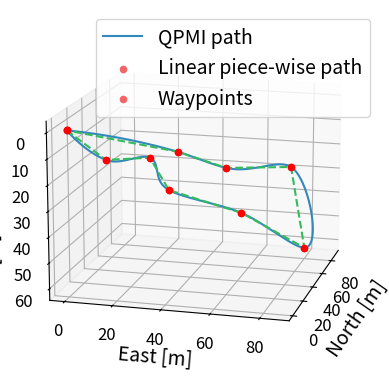

Python code for this plot:
import numpy as np
import matplotlib.pyplot as plt

from scipy.optimize import fminbound
from mpl_toolkits.mplot3d import Axes3D

from typing import Tuple

class QPMI():
    def __init__(self, waypoints):
        self.waypoints = waypoints
        self.wp_idx = 0
        self.us = self._calculate_us()
        self.length = self.us[-1]
        self.calculate_quadratic_params()
    
    def _calculate_us(self):
        diff = np.diff(self.waypoints, axis=0)
        seg_lengths = np.cumsum(np.sqrt(np.sum(diff**2, axis=1)))
        return np.array([0,*seg_lengths[:]])
    
    def calculate_quadratic_params(self):
        self.x_params = []
        self.y_params = []
        self.z_params = []
        for n in range(1, len(self.waypoints)-1):
            wp_prev = self.waypoints[n-1]
            wp_n = self.waypoints[n]
            wp_next = self.waypoints[n+1]
            
            u_prev = self.us[n-1]
            u_n = self.us[n]
            u_next = self.us[n+1]

            U_n = np.vstack([np.hstack([u_prev**2, u_prev, 1]),
                           np.hstack([u_n**2, u_n, 1]),
                           np.hstack([u_next**2, u_next, 1])])
            x_params_n = np.linalg.inv(U_n).dot(np.array([wp_prev[0], wp_n[0], wp_next[0]]))
            y_params_n = np.linalg.inv(U_n).dot(np.array([wp_prev[1], wp_n[1], wp_next[1]]))
            z_params_n = np.linalg.inv(U_n).dot(np.array([wp_prev[2], wp_n[2], wp_next[2]]))

            self.x_params.append(x_params_n)
            self.y_params.append(y_params_n)
            self.z_params.append(z_params_n)


    def get_u_index(self, u):
        n = 0
        while n < len(self.us) - 1:
            if u <= self.us[n+1]:
                break
            else:
                n += 1
        return n


    def calculate_ur(self, u):
        n = self.get_u_index(u)
        # ur = (u - self.us[n]) / (self.us[n+1] - self.us[n])
        try:
            ur = (u - self.us[n]) / (self.us[n+1] - self.us[n])
        except IndexError:
            print("n:", n)
            print("u:", u)
            print("us:", self.us)
            ur = (u - self.us[n]) / (self.us[n+1] - self.us[n])
        return ur


    def calculate_uf(self, u):
        n = self.get_u_index(u)
        uf = (self.us[n+1]-u)/(self.us[n+1] - self.us[n])
        return uf        


    def __call__(self, u):
        if u >= self.us[0] and u <= self.us[1]: # first stretch
            ax = self.x_params[0][0]
            ay = self.y_params[0][0]
            az = self.z_params[0][0]
            bx = self.x_params[0][1]
            by = self.y_params[0][1]
            bz = self.z_params[0][1]
            cx = self.x_params[0][2]
            cy = self.y_params[0][2]
            cz = self.z_params[0][2]
            
            x = ax*u**2 + bx*u + cx
            y = ay*u**2 + by*u + cy
            z = az*u**2 + bz*u + cz

        elif u >= self.us[-2]-0.001 and u <= self.us[-1]: # last stretch
            ax = self.x_params[-1][0]
            ay = self.y_params[-1][0]
            az = self.z_params[-1][0]
            bx = self.x_params[-1][1]
            by = self.y_params[-1][1]
            bz = self.z_params[-1][1]
            cx = self.x_params[-1][2]
            cy = self.y_params[-1][2]
            cz = self.z_params[-1][2]
            
            x = ax*u**2 + bx*u + cx
            y = ay*u**2 + by*u + cy
            z = az*u**2 + bz*u + cz

        else: # else we are in the intermediate waypoints and we use membership functions to calc polynomials
            n = self.get_u_index(u)
            ur = self.calculate_ur(u)
            uf = self.calculate_uf(u)
            
            ax1 = self.x_params[n-1][0]
            ay1 = self.y_params[n-1][0]
            az1 = self.z_params[n-1][0]
            bx1 = self.x_params[n-1][1]
            by1 = self.y_params[n-1][1]
            bz1 = self.z_params[n-1][1]
            cx1 = self.x_params[n-1][2]
            cy1 = self.y_params[n-1][2]
            cz1 = self.z_params[n-1][2]
            
            x1 = ax1*u**2 + bx1*u + cx1
            y1 = ay1*u**2 + by1*u + cy1
            z1 = az1*u**2 + bz1*u + cz1

            ax2 = self.x_params[n][0]
            ay2 = self.y_params[n][0]
            az2 = self.z_params[n][0]
            bx2 = self.x_params[n][1]
            by2 = self.y_params[n][1]
            bz2 = self.z_params[n][1]
            cx2 = self.x_params[n][2]
            cy2 = self.y_params[n][2]
            cz2 = self.z_params[n][2]
            
            x2 = ax2*u**2 + bx2*u + cx2
            y2 = ay2*u**2 + by2*u + cy2
            z2 = az2*u**2 + bz2*u + cz2

            x = ur*x2 + uf*x1
            y = ur*y2 + uf*y1
            z = ur*z2 + uf*z1

        return np.array([x,y,z])


    def calculate_gradient(self, u):
        if u >= self.us[0] and u <= self.us[1]: # first stretch
            ax = self.x_params[0][0]
            ay = self.y_params[0][0]
            az = self.z_params[0][0]
            bx = self.x_params[0][1]
            by = self.y_params[0][1]
            bz = self.z_params[0][1]
            
            dx = ax*u*2 + bx
            dy = ay*u*2 + by
            dz = az*u*2 + bz
        elif u >= self.us[-2]: # last stretch
            ax = self.x_params[-1][0]
            ay = self.y_params[-1][0]
            az = self.z_params[-1][0]
            bx = self.x_params[-1][1]
            by = self.y_params[-1][1]
            bz = self.z_params[-1][1]
            
            dx = ax*u*2 + bx
            dy = ay*u*2 + by
            dz = az*u*2 + bz
        else: # else we are in the intermediate waypoints and we use membership functions to calc polynomials
            n = self.get_u_index(u)
            ur = self.calculate_ur(u)
            uf = self.calculate_uf(u)
            
            ax1 = self.x_params[n-1][0]
            ay1 = self.y_params[n-1][0]
            az1 = self.z_params[n-1][0]
            bx1 = self.x_params[n-1][1]
            by1 = self.y_params[n-1][1]
            bz1 = self.z_params[n-1][1]
            
            dx1 = ax1*u*2 + bx1
            dy1 = ay1*u*2 + by1
            dz1 = az1*u*2 + bz1

            ax2 = self.x_params[n][0]
            ay2 = self.y_params[n][0]
            az2 = self.z_params[n][0]
            bx2 = self.x_params[n][1]
            by2 = self.y_params[n][1]
            bz2 = self.z_params[n][1]
            
            dx2 = ax2*u*2 + bx2
            dy2 = ay2*u*2 + by2
            dz2 = az2*u*2 + bz2

            dx = ur*dx2 + uf*dx1
            dy = ur*dy2 + uf*dy1
            dz = ur*dz2 + uf*dz1
        return np.array([dx,dy,dz])
    

    def calculate_acceleration(self, u):
        """
        Calculate the acceleration of the path. in other words, the derivative of the tangent vector.
        """
        if u >= self.us[0] and u <= self.us[1]: # first stretch
            ax = self.x_params[0][0]
            ay = self.y_params[0][0]
            az = self.z_params[0][0]
            
            ddx = ax*2
            ddy = ay*2
            ddz = az*2

        elif u >= self.us[-2]: # last stretch
            ax = self.x_params[-1][0]
            ay = self.y_params[-1][0]
            az = self.z_params[-1][0]
            
            ddx = ax*2
            ddy = ay*2
            ddz = az*2

        else: # else we are in the intermediate waypoints and we use membership functions to calc polynomials
            n = self.get_u_index(u)
            ur = self.calculate_ur(u)
            uf = self.calculate_uf(u)
            
            ax1 = self.x_params[n-1][0]
            ay1 = self.y_params[n-1][0]
            az1 = self.z_params[n-1][0]
            
            ddx1 = ax1*2
            ddy1 = ay1*2
            ddz1 = az1*2

            ax2 = self.x_params[n][0]
            ay2 = self.y_params[n][0]
            az2 = self.z_params[n][0]
            
            ddx2 = ax2*2
            ddy2 = ay2*2
            ddz2 = az2*2

            ddx = ur*ddx2 + uf*ddx1
            ddy = ur*ddy2 + uf*ddy1
            ddz = ur*ddz2 + uf*ddz1
        
        return np.array([ddx,ddy,ddz])
    

    def calculate_vectors(self, u: float) -> Tuple[np.array, np.array, np.array]:
        """
        Calculate path describing vectors at point u.

        Parameters:
        ----------
        u : float
            Distance along the path from the beginning of the path

        Returns:
        -------
        t_hat : np.array
            Unit tangent vector
        n_hat : np.array
            Unit normal vector - perpendicular to the tangent in the osculating plane
        b_hat : np.array
            Unit binormal vector - perpendicular to both tangent vector and normal vector
        """

        dp = self.calculate_gradient(u)
        ddp = self.calculate_acceleration(u)

        t_hat = dp / np.linalg.norm(dp)
        n_hat = ddp / np.linalg.norm(ddp)
        b_hat = np.cross(t_hat, n_hat) / np.linalg.norm(np.cross(t_hat, n_hat))
        n_hat = - np.cross(t_hat, b_hat) / np.linalg.norm(np.cross(t_hat, b_hat))

        return t_hat, n_hat, b_hat


    def get_direction_angles(self, u):
        dx, dy, dz = self.calculate_gradient(u)[:]
        azimuth = np.arctan2(dy, dx)
        elevation = np.arctan2(dz, np.sqrt(dx**2 + dy**2))
        return azimuth, elevation
    

    def get_closest_u(self, position, wp_idx, margin = 10.0):
        x1 = self.us[wp_idx] - margin
        x2 = self.us[wp_idx+1] + margin if wp_idx < len(self.us) - 2 else self.length
        output = fminbound(lambda u: np.linalg.norm(self(u) - position), 
                        full_output=0, x1=x1, x2=x2, xtol=1e-6, maxfun=500)
        return output


    def get_closest_position(self, position, wp_idx):
        return self(self.get_closest_u(position))


    def get_endpoint(self):
        return self(self.length)


    def plot_path(self, wps_on=True):
        u = np.linspace(self.us[0], self.us[-1], 10000)
        quadratic_path = []
        for du in u:
            quadratic_path.append(self(du))
            self.get_direction_angles(du)
        quadratic_path = np.array(quadratic_path)
        ax = plt.axes(projection='3d')
        ax.plot3D(xs=quadratic_path[:,0], ys=quadratic_path[:,1], zs=quadratic_path[:,2], color="#3388BB", label="Path")
        if wps_on:
            for i, wp in enumerate(self.waypoints):
                if i == 1: ax.scatter3D(*wp, color="#EE6666", label="Waypoints")
                else: ax.scatter3D(*wp, color="#EE6666")
        
        # ax.set_xlabel(xlabel=r"$x_w$ [m]", fontsize=14)
        # ax.set_ylabel(ylabel=r"$y_w$ [m]", fontsize=14)
        # ax.set_zlabel(zlabel=r"$z_w$ [m]", fontsize=14)

        return ax


def generate_random_waypoints(nwaypoints,scen):
    waypoints = [np.array([0,0,0])]

    if scen == '3d':
        for i in range(nwaypoints-1):
            distance = 50
            azimuth = np.random.uniform(-np.pi/4, np.pi/4)
            elevation = np.random.uniform(-np.pi/4, np.pi/4)
            x = waypoints[i][0] + distance*np.cos(azimuth)*np.cos(elevation)
            y = waypoints[i][1] + distance*np.sin(azimuth)*np.cos(elevation)
            z = waypoints[i][2] + distance*np.sin(elevation)
            wp = np.array([x, y, z])
            waypoints.append(wp)

    elif scen =='3d_new':
        a_start_angle=np.random.uniform(-np.pi,np.pi)
        e_start_angle=np.random.uniform(-np.pi,np.pi) 
        distance = 50
        for i in range(nwaypoints-1):
            azimuth = a_start_angle+np.random.uniform(-np.pi/4, np.pi/4)
            elevation =e_start_angle+ np.random.uniform(-np.pi/4, np.pi/4)
            x = waypoints[i][0] + distance*np.cos(azimuth)*np.cos(elevation)
            y = waypoints[i][1] + distance*np.sin(azimuth)*np.cos(elevation)
            z = waypoints[i][2] + distance*np.sin(elevation)
            wp = np.array([x, y, z])
            waypoints.append(wp)

    elif scen =='horizontal':
        for i in range(nwaypoints-1):
            distance = 50
            azimuth = np.random.uniform(-np.pi/4, np.pi/4)
            elevation = np.random.uniform(-np.pi/4, np.pi/4)
            x = waypoints[i][0] + distance*np.cos(azimuth)*np.cos(elevation)
            y = waypoints[i][1] + distance*np.sin(azimuth)*np.cos(elevation)
            z = 0
            wp = np.array([x, y, z])
            waypoints.append(wp)

    elif scen =='horizontal_new':
        a_start_angle=np.random.uniform(-np.pi,np.pi)
        e_start_angle=np.random.uniform(-np.pi,np.pi) 
        distance = 50
        for i in range(nwaypoints-1):
            azimuth = a_start_angle + np.random.uniform(-np.pi/4, np.pi/4)
            x = waypoints[i][0] + distance*np.cos(azimuth)
            y = waypoints[i][1] + distance*np.sin(azimuth)
            z = 0
            wp = np.array([x, y, z])
            waypoints.append(wp)

    elif scen=='line':
        for i in range(nwaypoints-1):
            distance = 50
            azimuth = np.random.uniform(-np.pi/4, np.pi/4)
            elevation = np.random.uniform(-np.pi/4, np.pi/4)
            x = waypoints[i][0] + distance*np.cos(azimuth)*np.cos(elevation)
            y = 0
            z = 0
            wp = np.array([x, y, z])
            waypoints.append(wp)

    elif scen=='line_new':
        a_start_angle=np.random.uniform(-np.pi,np.pi)
        azimuth = a_start_angle+np.random.uniform(-np.pi/4, np.pi/4)
        elevation = np.random.uniform(-np.pi/4, np.pi/4)
        distance = 50
        for i in range(nwaypoints-1):
            x = waypoints[i][0] + distance*np.cos(azimuth)
            y = waypoints[i][1] + distance*np.sin(azimuth)
            z = 0
            wp = np.array([x, y, z])
            waypoints.append(wp)

    return np.array(waypoints)


if __name__ == "__main__":
    wps = np.array([np.array([0,0,0]), np.array([20,10,15]), np.array([50,20,20]), np.array([80,20,15]), np.array([90,50,20]), np.array([80,80,15]), np.array([50,80,20]), np.array([20,60,15]), np.array([20,40,10]), np.array([0,0,0])])
    wps = np.array([np.array([0,0,0]), np.array([20,10,15]), np.array([50,20,20]), np.array([80,20,40]), np.array([90,50,50]),
                    np.array([80,80,60]), np.array([50,80,20]), np.array([20,60,15]), np.array([20,40,10]), np.array([0,0,0])])
    #wps = np.array([np.array([0,0,0]), np.array([20,25,22]), np.array([50,40,30]), np.array([90,55,60]), np.array([130,95,110]), np.array([155,65,86])])
    #wps = generate_random_waypoints(10)
    path = QPMI(wps)
   
    point = path(20)
    azi, ele = path.get_direction_angles(20)
    vec_x = point[0] + 20*np.cos(azi)*np.cos(ele)
    vec_y = point[1] + 20*np.sin(azi)*np.cos(ele)
    vec_z = point[2] - 20*np.sin(ele)
    
    ax = path.plot_path()
    ax.plot3D(xs=wps[:,0], ys=wps[:,1], zs=wps[:,2], linestyle="dashed", color="#33bb5c")
    #ax.plot3D(xs=[point[0],vec_x], ys=[point[1],vec_y], zs=[point[2], vec_z])
    #ax.scatter3D(*point)
    for wp in wps:
        ax.scatter3D(*wp, color="r")
    ax.legend(["QPMI path", "Linear piece-wise path", "Waypoints"], fontsize=14)
    plt.rc('lines', linewidth=3)
    ax.set_xlabel(xlabel="North [m]", fontsize=14)
    ax.set_ylabel(ylabel="East [m]", fontsize=14)
    ax.set_zlabel(zlabel="Down [m]", fontsize=14)
    ax.xaxis.set_tick_params(labelsize=12)
    ax.yaxis.set_tick_params(labelsize=12)
    ax.zaxis.set_tick_params(labelsize=12)
    ax.view_init(elev=-165, azim=-15)
    plt.show()
